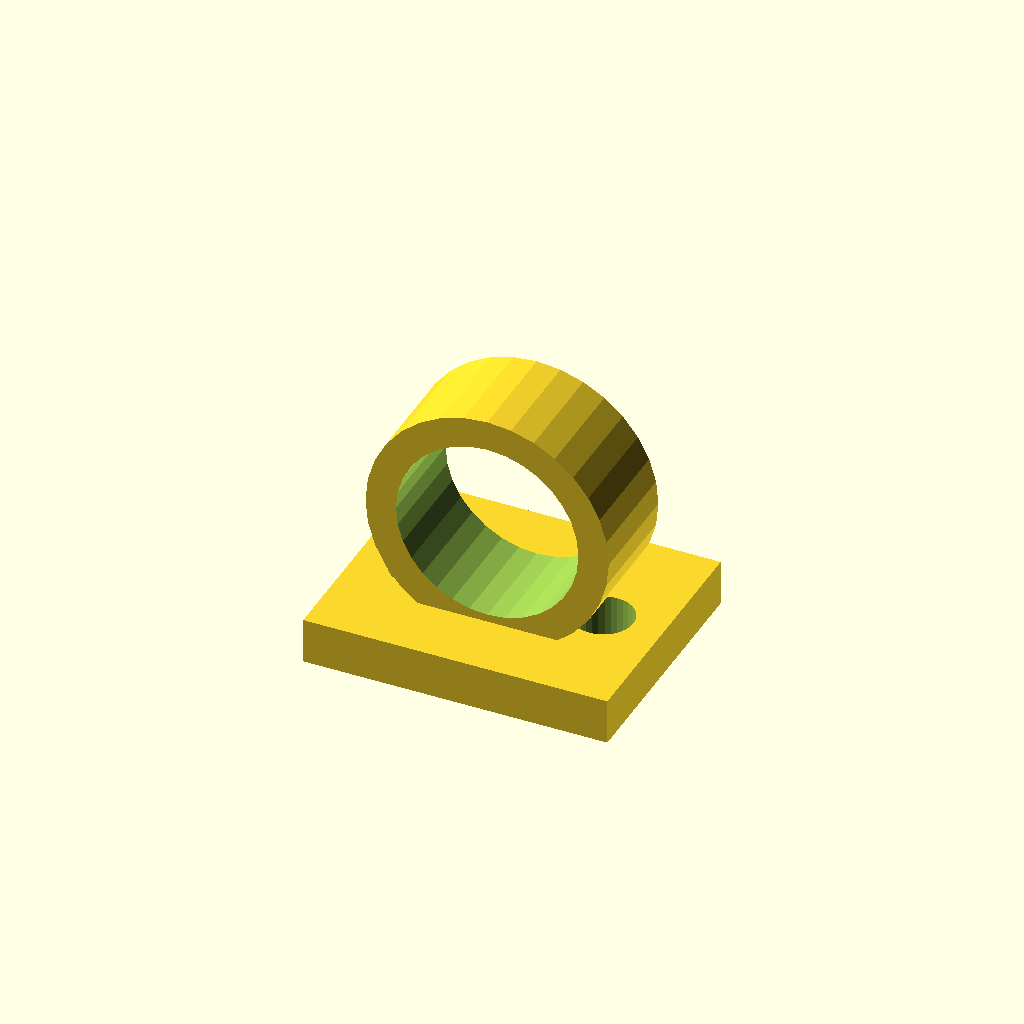
Cell 1: the model at its default parameters.
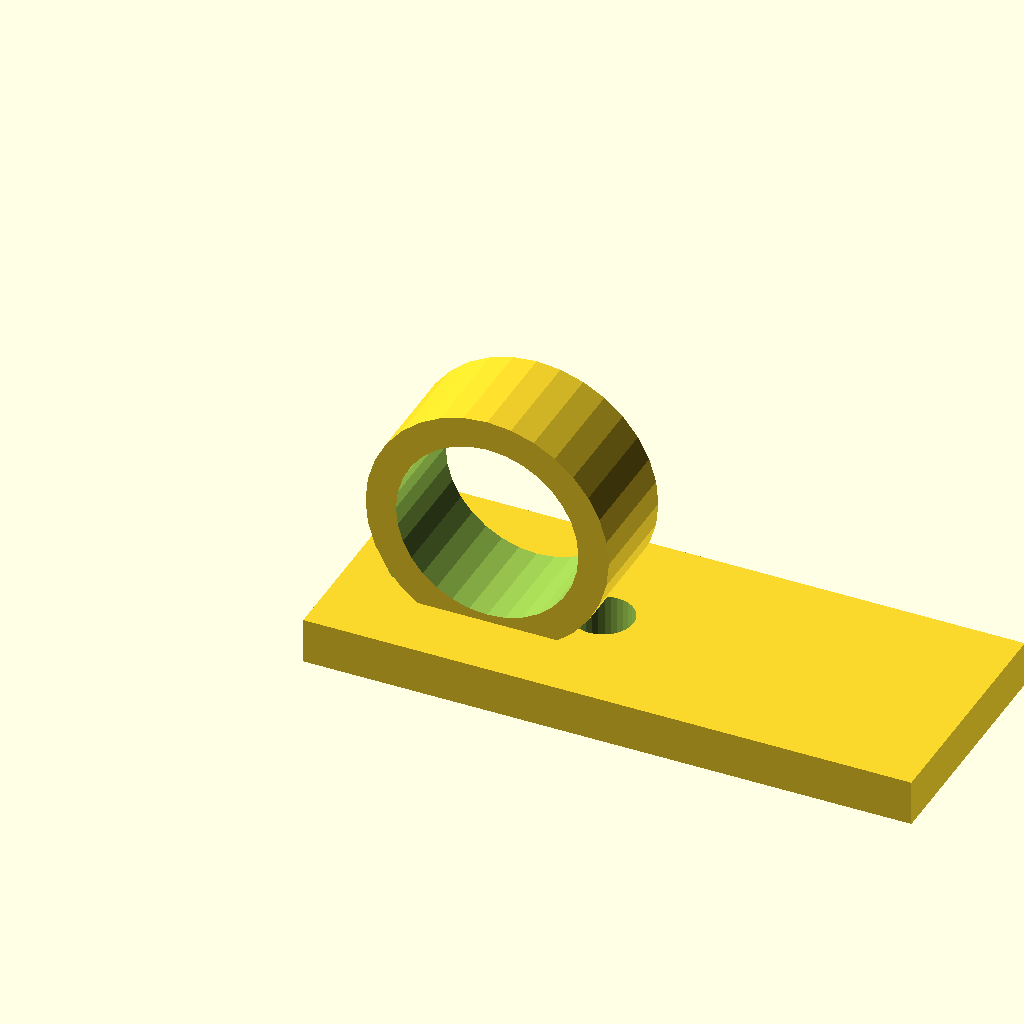
Cell 2: the same model with base_l = 80.
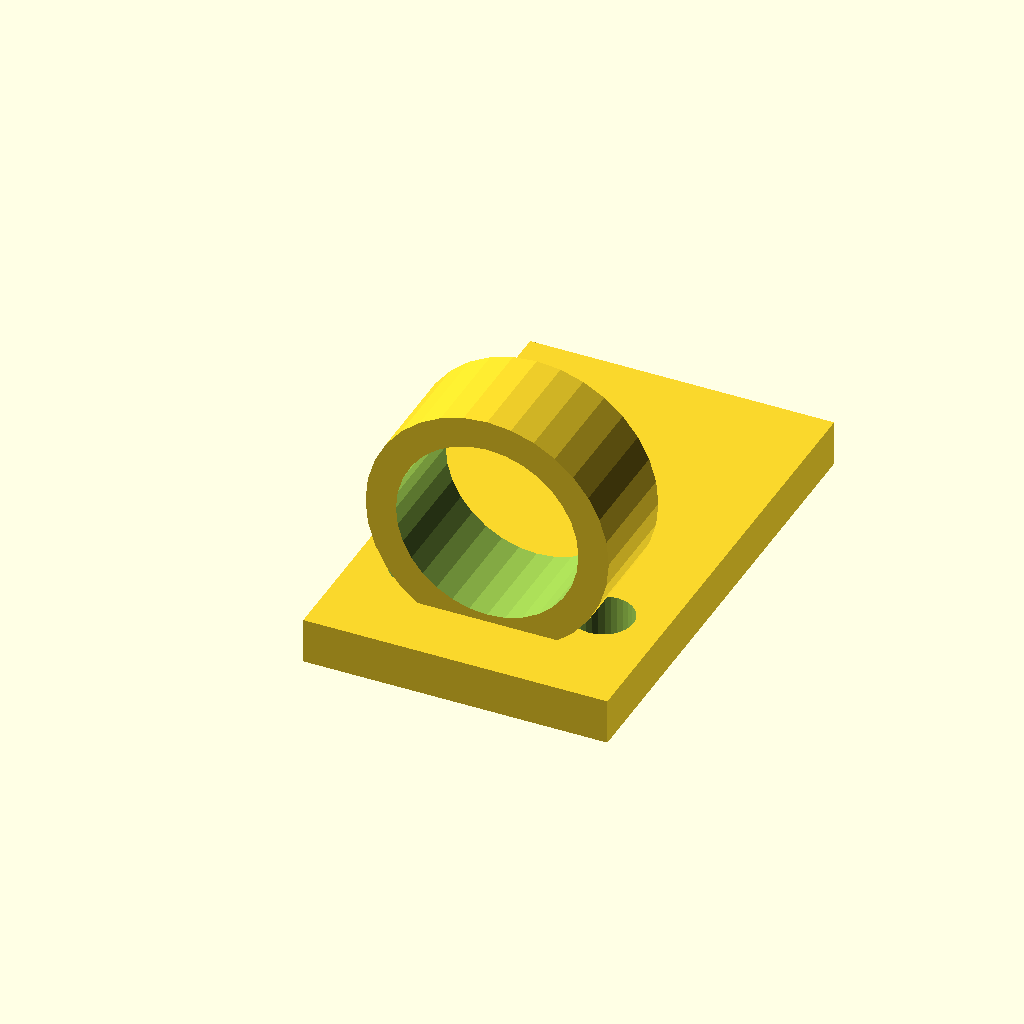
Cell 3: base_w = 64 (everything else at default).
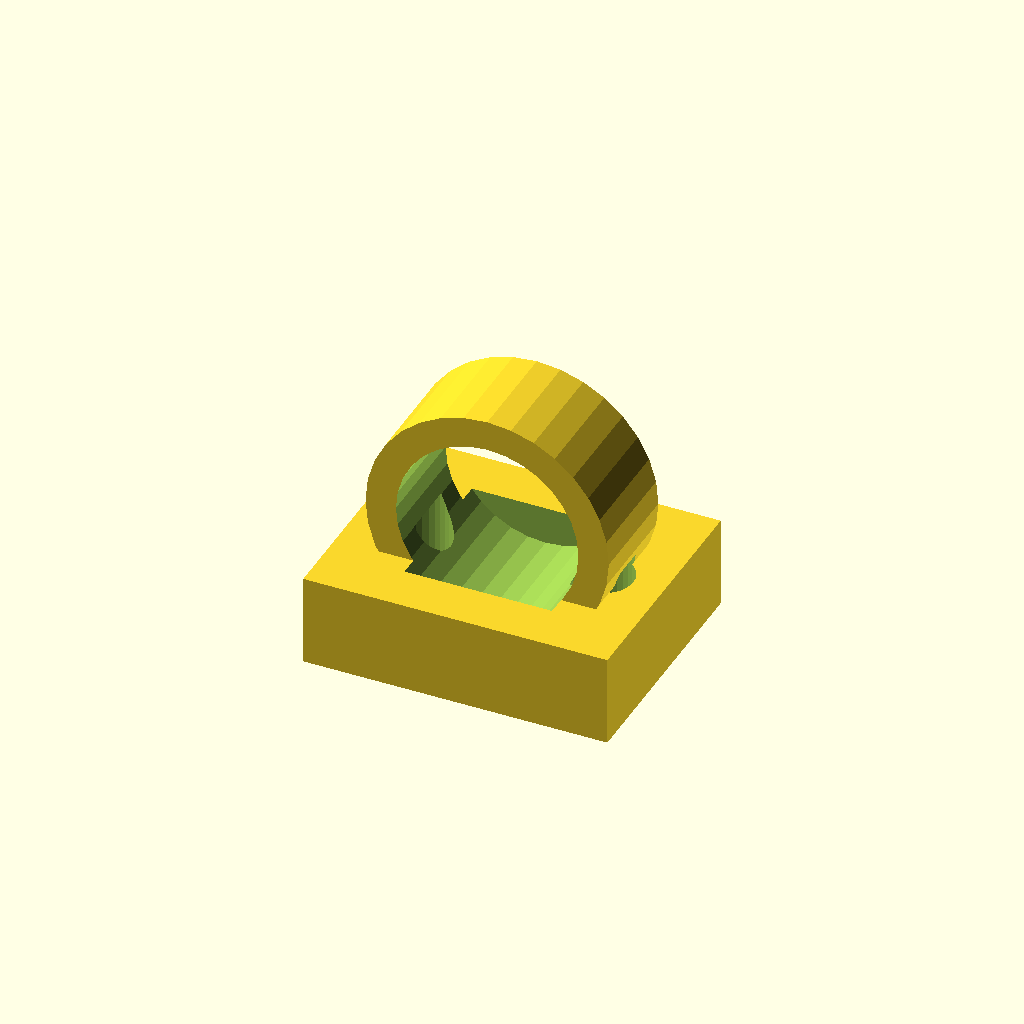
Cell 4 — base_t set to 12, the other parameters unchanged.
All cells are drawn from one camera (rotation 55°, 0°, 25°, orthographic, colour scheme Cornfield), so only the parameter changes between them.
OpenSCAD source file optional_data/data/gen3/cleats/part_0001.scad:
$fn = 32;

// ----------------------------------------------------------------------
// Deck eye: 32 mm eye on a 40 mm base
// ----------------------------------------------------------------------

// --- parameters (mm) ---
base_l = 40;              // base length
base_w = 32;              // base width
base_t = 6;               // base thickness
eye_r = 16;               // eye outside radius
eye_bore = 24;            // eye bore diameter
eye_w = 14;               // eye thickness
eye_z = 19;               // eye centre height
holes_d = 7.94;           // fixing holes
hole_x = 12;              // fixing hole spacing

difference() {
  union() {
    translate([-20, -16, 0]) cube([base_l, base_w, base_t]);
    /* eye standing upright, its foot sunk 3 mm into the base */
    translate([0, -7, 19]) rotate([-90, 0, 0]) cylinder(h = 14, d = 32);
  }
  /* eye bore, 2.5 mm clear of both faces */
  translate([0, -9.5, 19]) rotate([-90, 0, 0]) cylinder(h = 19, d = 24);
  translate([-12, 0, -2.5]) cylinder(h = base_t + 5, d = holes_d);
  translate([12, 0, -2.5]) cylinder(h = base_t + 5, d = holes_d);
}
Parameter table extracted from the source (name, type, default, range or options):
base_l: number, default 40
base_w: number, default 32
base_t: number, default 6
eye_r: number, default 16
eye_bore: number, default 24
eye_w: number, default 14
eye_z: number, default 19
holes_d: number, default 7.94
hole_x: number, default 12
